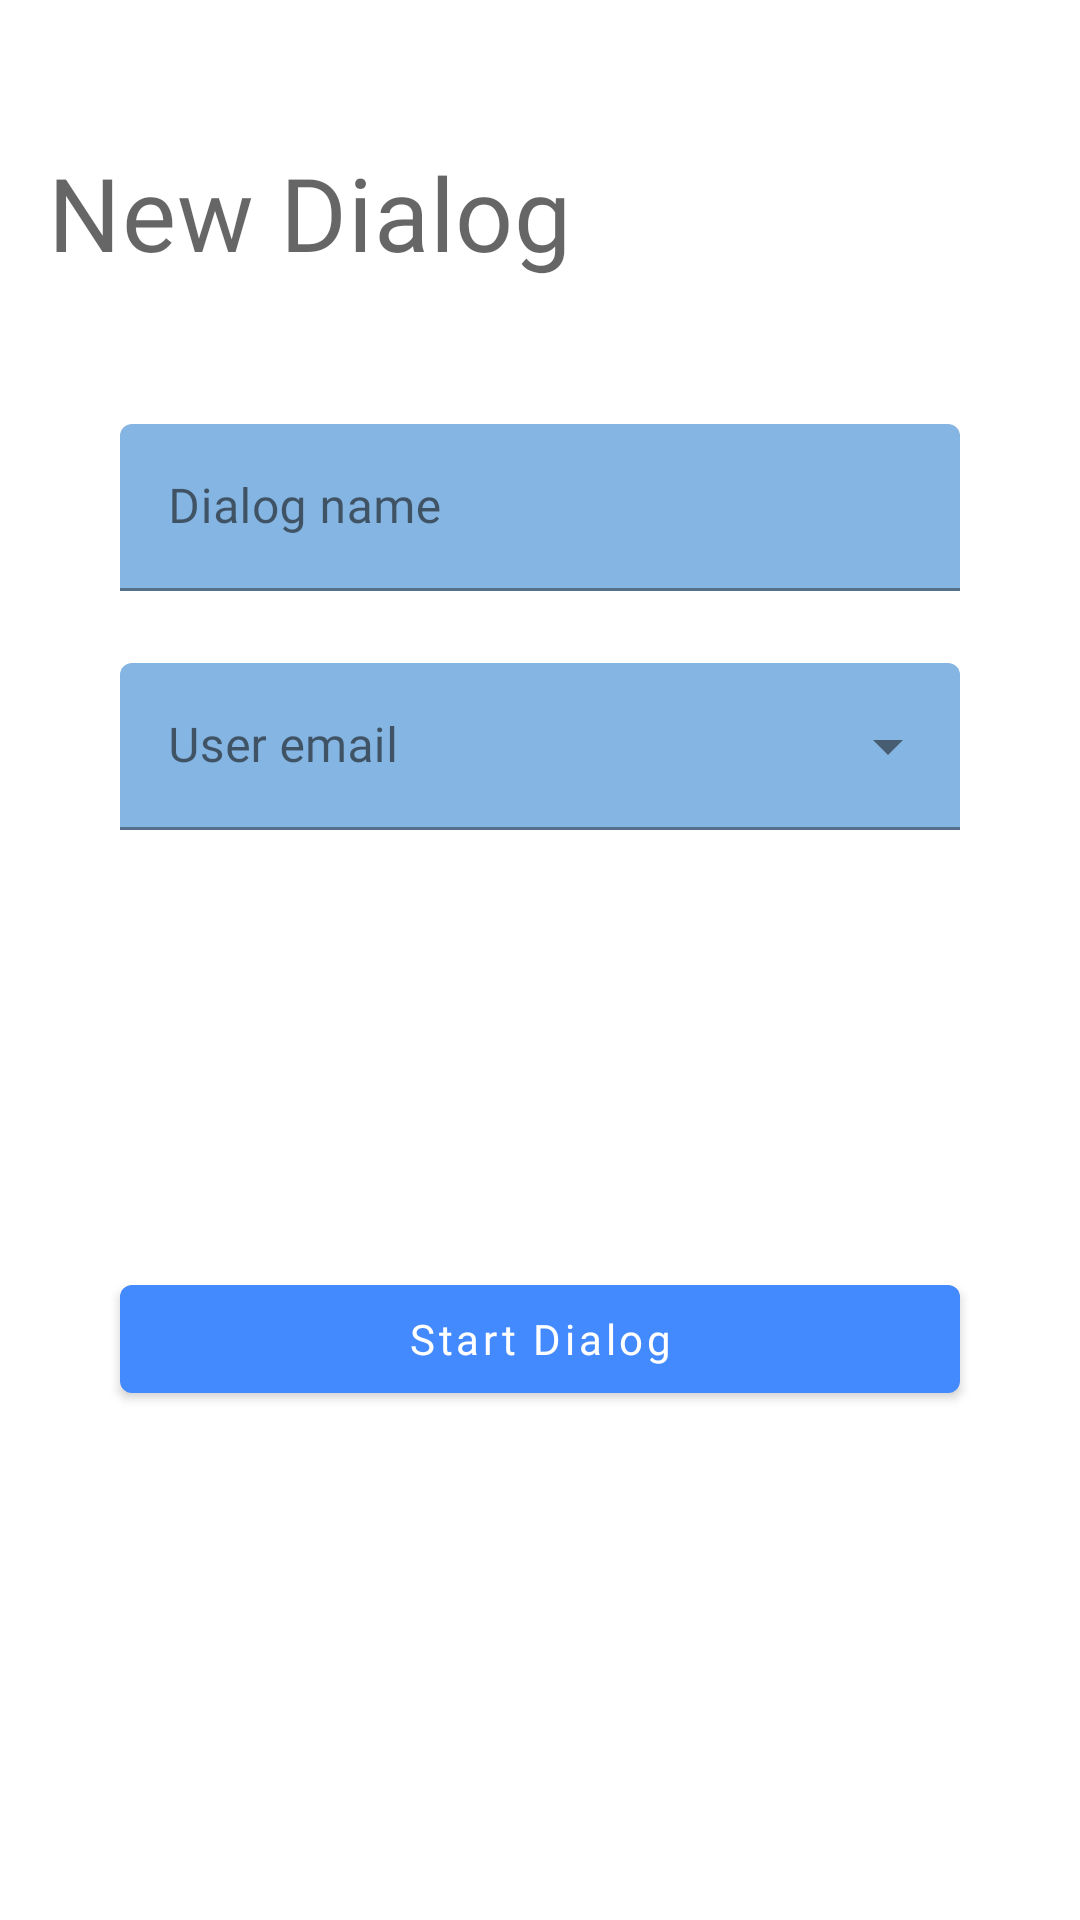

Android layout source for this screen:
<!-- AndroidManifest.xml: application theme Theme.Apptemplatejava.DayNight -->
<!-- res/layout/dlg_add_chat_dialog.xml -->
<?xml version="1.0" encoding="utf-8"?>
<androidx.constraintlayout.widget.ConstraintLayout xmlns:android="http://schemas.android.com/apk/res/android"
    xmlns:app="http://schemas.android.com/apk/res-auto"
    android:layout_width="wrap_content"
    android:layout_height="wrap_content">

    <androidx.constraintlayout.widget.Guideline
        android:id="@+id/guidelineTop"
        android:layout_width="wrap_content"
        android:layout_height="wrap_content"
        android:orientation="horizontal"
        app:layout_constraintGuide_begin="48dp" />

    <androidx.constraintlayout.widget.Guideline
        android:id="@+id/guidelineLeft"
        android:layout_width="wrap_content"
        android:layout_height="wrap_content"
        android:orientation="vertical"
        app:layout_constraintGuide_begin="16dp" />

    <androidx.constraintlayout.widget.Guideline
        android:id="@+id/guidelineRight"
        android:layout_width="wrap_content"
        android:layout_height="wrap_content"
        android:orientation="vertical"
        app:layout_constraintGuide_end="16dp" />

    <androidx.constraintlayout.widget.Guideline
        android:id="@+id/guidelineBottom"
        android:layout_width="wrap_content"
        android:layout_height="wrap_content"
        android:orientation="horizontal"
        app:layout_constraintGuide_end="48dp" />

    <TextView
        android:id="@+id/newDialogTxtView"
        android:layout_width="0dp"
        android:layout_height="wrap_content"
        android:text="@string/new_dialog_txt"
        android:textAppearance="@style/TextAppearance.Apptemplatejava.Headline4"
        app:layout_constraintTop_toTopOf="@id/guidelineTop"
        app:layout_constraintStart_toStartOf="@id/guidelineLeft"
        app:layout_constraintEnd_toEndOf="@id/guidelineRight" />

    <com.google.android.material.textfield.TextInputLayout
        android:id="@+id/dialogNameTxtInputLy"
        android:layout_width="280dp"
        android:layout_height="wrap_content"
        android:layout_marginTop="48dp"
        app:endIconMode="clear_text"
        android:hint="@string/dialog_name_hint"
        app:layout_constraintTop_toBottomOf="@id/newDialogTxtView"
        app:layout_constraintStart_toStartOf="@id/guidelineLeft"
        app:layout_constraintEnd_toEndOf="@id/guidelineRight">

        <com.google.android.material.textfield.TextInputEditText
            android:layout_width="match_parent"
            android:layout_height="wrap_content"
            android:inputType="text" />

    </com.google.android.material.textfield.TextInputLayout>

    <com.google.android.material.textfield.TextInputLayout
        android:id="@+id/userEmailTxtInputLy"
        android:layout_width="280dp"
        android:layout_height="wrap_content"
        android:layout_marginTop="24dp"
        style="@style/Widget.MaterialComponents.TextInputLayout.FilledBox.ExposedDropdownMenu"
        app:layout_constraintTop_toBottomOf="@id/dialogNameTxtInputLy"
        app:layout_constraintStart_toStartOf="@id/guidelineLeft"
        app:layout_constraintEnd_toEndOf="@id/guidelineRight">

        <AutoCompleteTextView
            android:id="@+id/emailAutoCompleteTxtView"
            android:layout_width="match_parent"
            android:layout_height="wrap_content"
            android:inputType="none"
            android:hint="@string/user_email_hint" />

    </com.google.android.material.textfield.TextInputLayout>

    <com.google.android.material.button.MaterialButton
        android:id="@+id/addDialogBtn"
        android:layout_width="280dp"
        android:layout_height="wrap_content"
        android:layout_marginTop="24dp"
        android:text="@string/start_dialog_txt"
        app:layout_constraintTop_toBottomOf="@id/userEmailTxtInputLy"
        app:layout_constraintStart_toStartOf="@id/guidelineLeft"
        app:layout_constraintEnd_toEndOf="@id/guidelineRight"
        app:layout_constraintBottom_toBottomOf="@id/guidelineBottom" />


</androidx.constraintlayout.widget.ConstraintLayout>
<!-- resources referenced by this layout -->
<resources>
  <string name="dialog_name_hint">Dialog name</string>
  <string name="new_dialog_txt">New Dialog</string>
  <string name="start_dialog_txt">Start Dialog</string>
  <string name="user_email_hint">User email</string>
  <style name="TextAppearance.Apptemplatejava.Headline4" parent="TextAppearance.MaterialComponents.Headline4">
          <item name="fontFamily">@font/lato_bold</item>
          <item name="android:textColor">@color/color_on_surface_emphasis_high</item>
      </style>
  <style name="Theme.Apptemplatejava.DayNight" parent="Theme.Apptemplatejava" />
  <color name="blue_600">#448AFF</color>
  <color name="blue_300">#6db8ff</color>
  <color name="orange_300">#ffba44</color>
  <color name="orange_500">#ff9c00</color>
  <color name="white_50">#ffffff</color>
  <color name="blue_200">#96ccff</color>
  <color name="red_400">#ff4489</color>
  <color name="black_900">#121212</color>
  <color name="light_grey_200">#f0f0f0</color>
  <color name="light_grey_100">#f6f6f6</color>
  <style name="TextAppearance.Apptemplatejava.Headline2" parent="TextAppearance.MaterialComponents.Headline2">
          <item name="fontFamily">@font/lato_semibold</item>
          <item name="android:textColor">@color/color_on_surface_emphasis_high</item>
      </style>
  <style name="TextAppearance.Apptemplatejava.Headline3" parent="TextAppearance.MaterialComponents.Headline3">
          <item name="fontFamily">@font/lato_bold</item>
          <item name="android:textColor">@color/color_on_surface_emphasis_high</item>
      </style>
  <style name="TextAppearance.Apptemplatejava.Headline5" parent="TextAppearance.MaterialComponents.Headline5">
          <item name="fontFamily">@font/lato_bold</item>
          <item name="android:textColor">@color/color_on_surface_emphasis_high</item>
      </style>
  <style name="TextAppearance.Apptemplatejava.Headline6" parent="TextAppearance.MaterialComponents.Headline6">
          <item name="fontFamily">@font/lato_medium</item>
          <item name="android:textColor">@color/color_on_surface_emphasis_high</item>
      </style>
  <style name="TextAppearance.Apptemplatejava.Subtitle1" parent="TextAppearance.MaterialComponents.Subtitle1">
          <item name="fontFamily">@font/lato</item>
          <item name="android:textColor">@color/color_on_surface_emphasis_high</item>
      </style>
  <style name="TextAppearance.Apptemplatejava.Subtitle2" parent="TextAppearance.MaterialComponents.Subtitle2">
          <item name="fontFamily">@font/lato_medium</item>
          <item name="android:textColor">@color/color_on_surface_emphasis_high</item>
      </style>
  <style name="TextAppearance.Apptemplatejava.Body1" parent="TextAppearance.MaterialComponents.Body1">
          <item name="fontFamily">@font/lato</item>
          <item name="android:textSize">16sp</item>
          <item name="android:textColor">@color/color_on_surface_emphasis_high</item>
          <item name="lineHeight">24sp</item>
      </style>
  <style name="TextAppearance.Apptemplatejava.Body2" parent="TextAppearance.MaterialComponents.Body2">
          <item name="fontFamily">@font/lato</item>
          <item name="android:textColor">@color/color_on_surface_emphasis_high</item>
          <item name="android:textSize">14sp</item>
      </style>
  <style name="TextAppearance.Apptemplatejava.Button" parent="TextAppearance.MaterialComponents.Button">
          <item name="fontFamily">@font/lato_medium</item>
          <item name="android:textAllCaps">false</item>
          <item name="android:textColor">@color/color_on_surface_emphasis_high</item>
      </style>
  <style name="TextAppearance.Apptemplatejava.Caption" parent="TextAppearance.MaterialComponents.Caption">
          <item name="fontFamily">@font/lato</item>
          <item name="android:textColor">@color/color_on_surface_emphasis_high</item>
      </style>
</resources>
